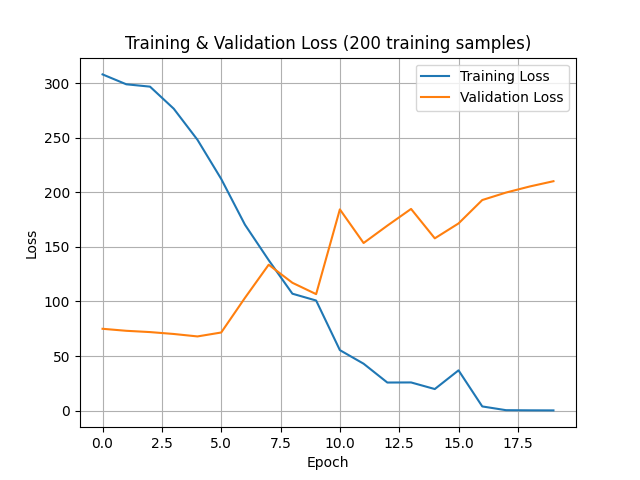

The file beside this chart, header and first rows:
epoch, training_loss, validation_loss
0, 308, 74.96
1, 299, 73.12
2, 296.8, 71.94
3, 276.6, 70.2
4, 248.1, 67.96
5, 212.3, 71.55
6, 170.3, 103.3
7, 137.9, 133.6
8, 107.1, 117.1
9, 100.9, 106.7
10, 55.41, 184.4
11, 42.97, 153.5
12, 25.71, 169.5
13, 25.8, 184.8
14, 19.75, 157.8
15, 36.88, 171.5
16, 3.82, 192.9
17, 0.3846, 199.8
18, 0.2535, 205.3
19, 0.1851, 210.2
